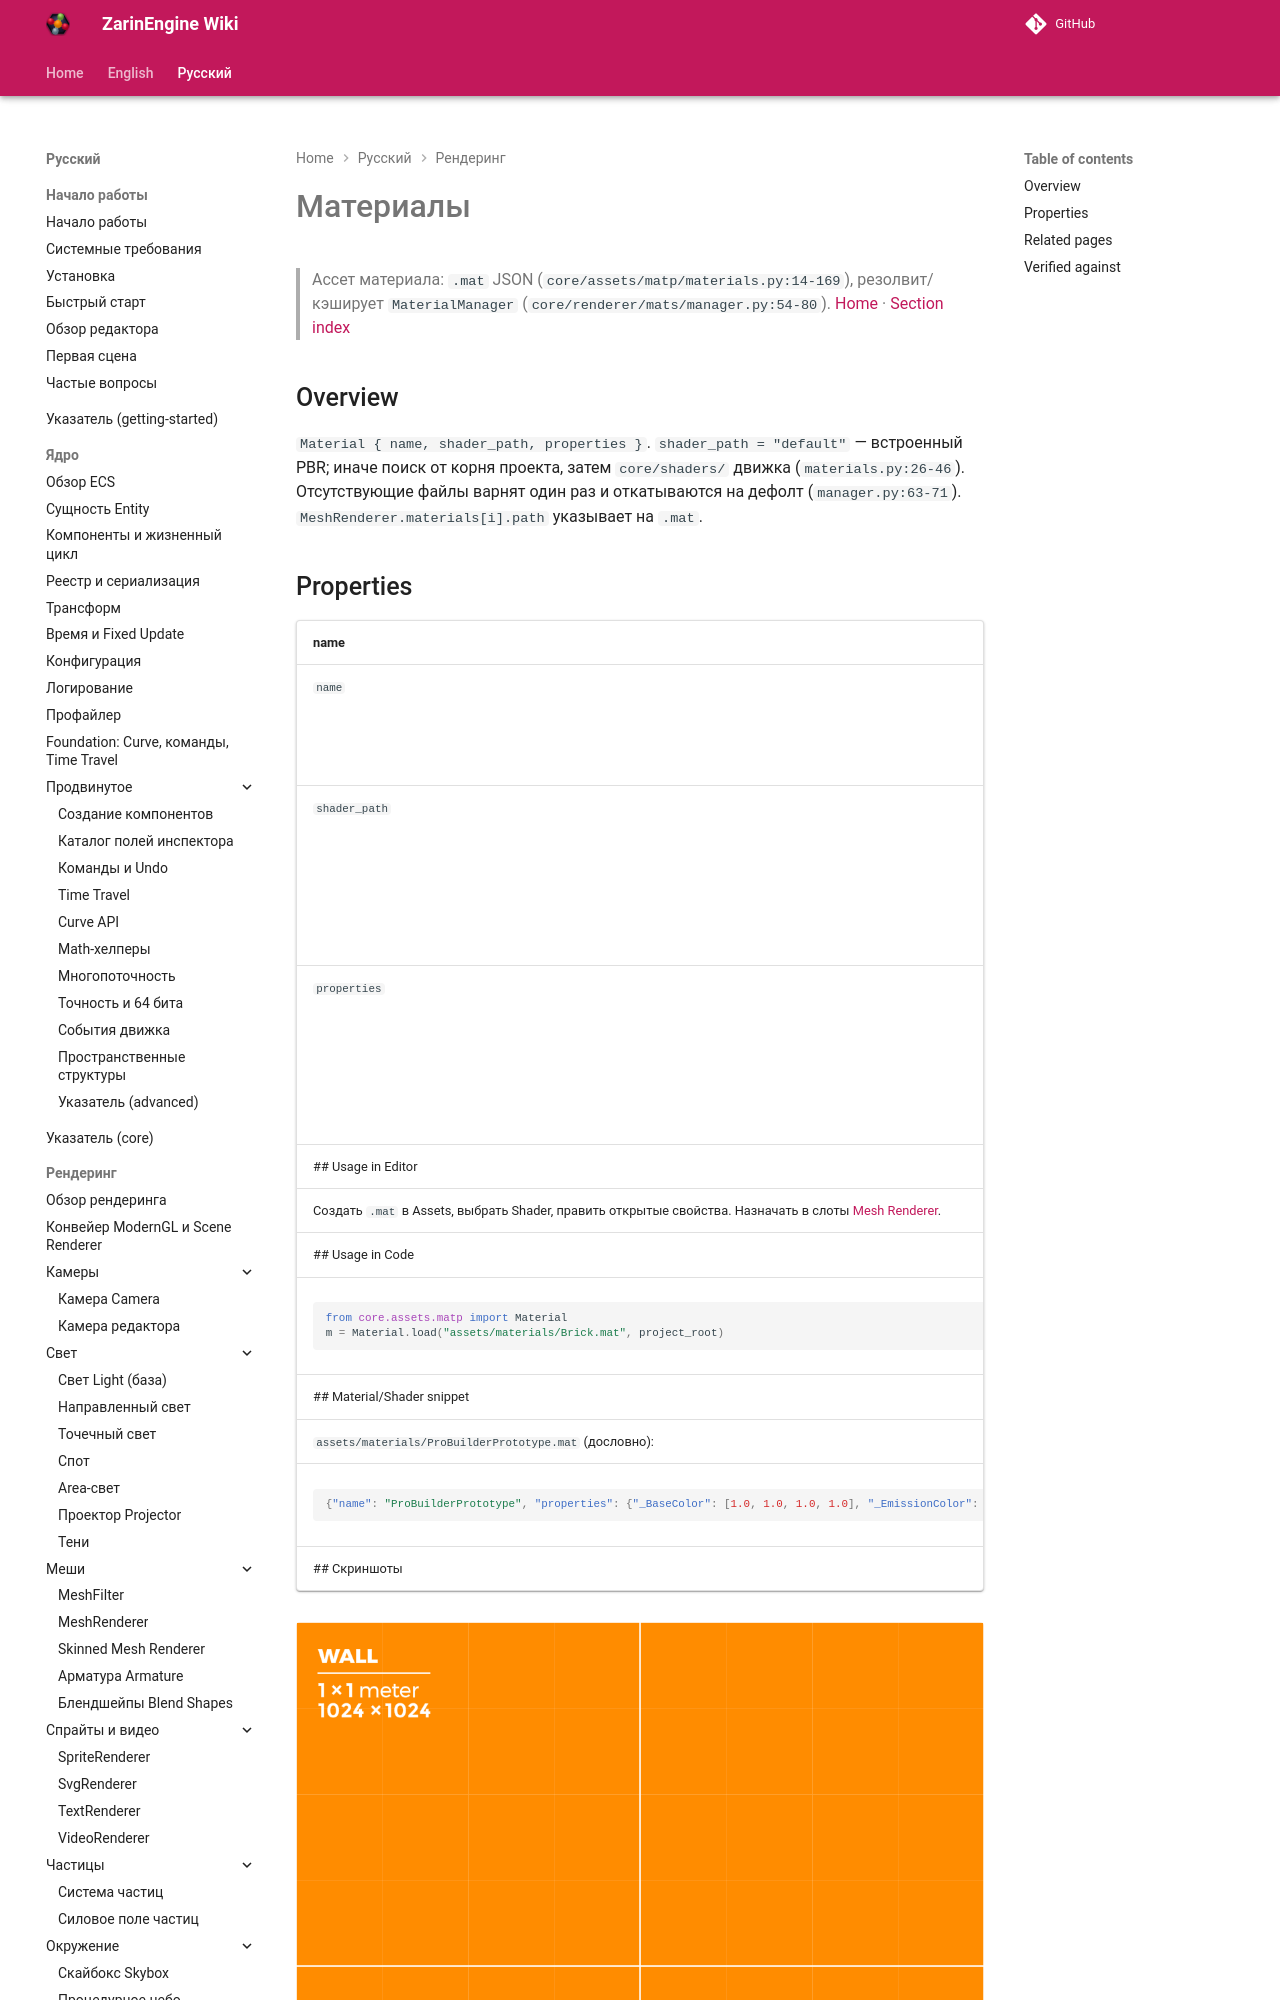

repository: EgorKonstrukt/ZarinEngineWiki · page: ru/rendering/materials/index.html · generator: mkdocs

# Материалы
> Ассет материала: `.mat` JSON (`core/assets/matp/materials.py:14-169`), резолвит/кэширует `MaterialManager` (`core/renderer/mats/manager.py:54-80`).
[Home](../../index.md) · [Section index](./_section.md)
